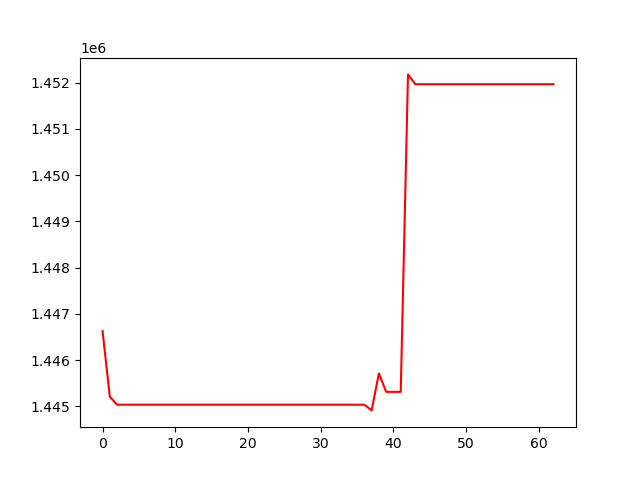

Source data for this figure (header and first rows):
, 0
0, 1446629
1, 1445212
2, 1445037
3, 1445037
4, 1445037
5, 1445037
6, 1445037
7, 1445037
8, 1445037
9, 1445037
10, 1445037
11, 1445037
12, 1445037
13, 1445037
14, 1445037
15, 1445037
16, 1445037
17, 1445037
18, 1445037
19, 1445037
20, 1445037
21, 1445037
22, 1445037
23, 1445037
24, 1445037
25, 1445037
26, 1445037
27, 1445037
28, 1445037
29, 1445037
30, 1445037
31, 1445037
32, 1445037
33, 1445037
34, 1445037
35, 1445037
36, 1445037
37, 1444914
38, 1445713
39, 1445315
40, 1445315
41, 1445315
42, 1452178
43, 1451966
44, 1451966
45, 1451966
46, 1451966
47, 1451966
48, 1451966
49, 1451966
50, 1451966
51, 1451966
52, 1451966
53, 1451966
54, 1451966
55, 1451966
56, 1451966
57, 1451966
58, 1451966
59, 1451966
... 3 more rows
